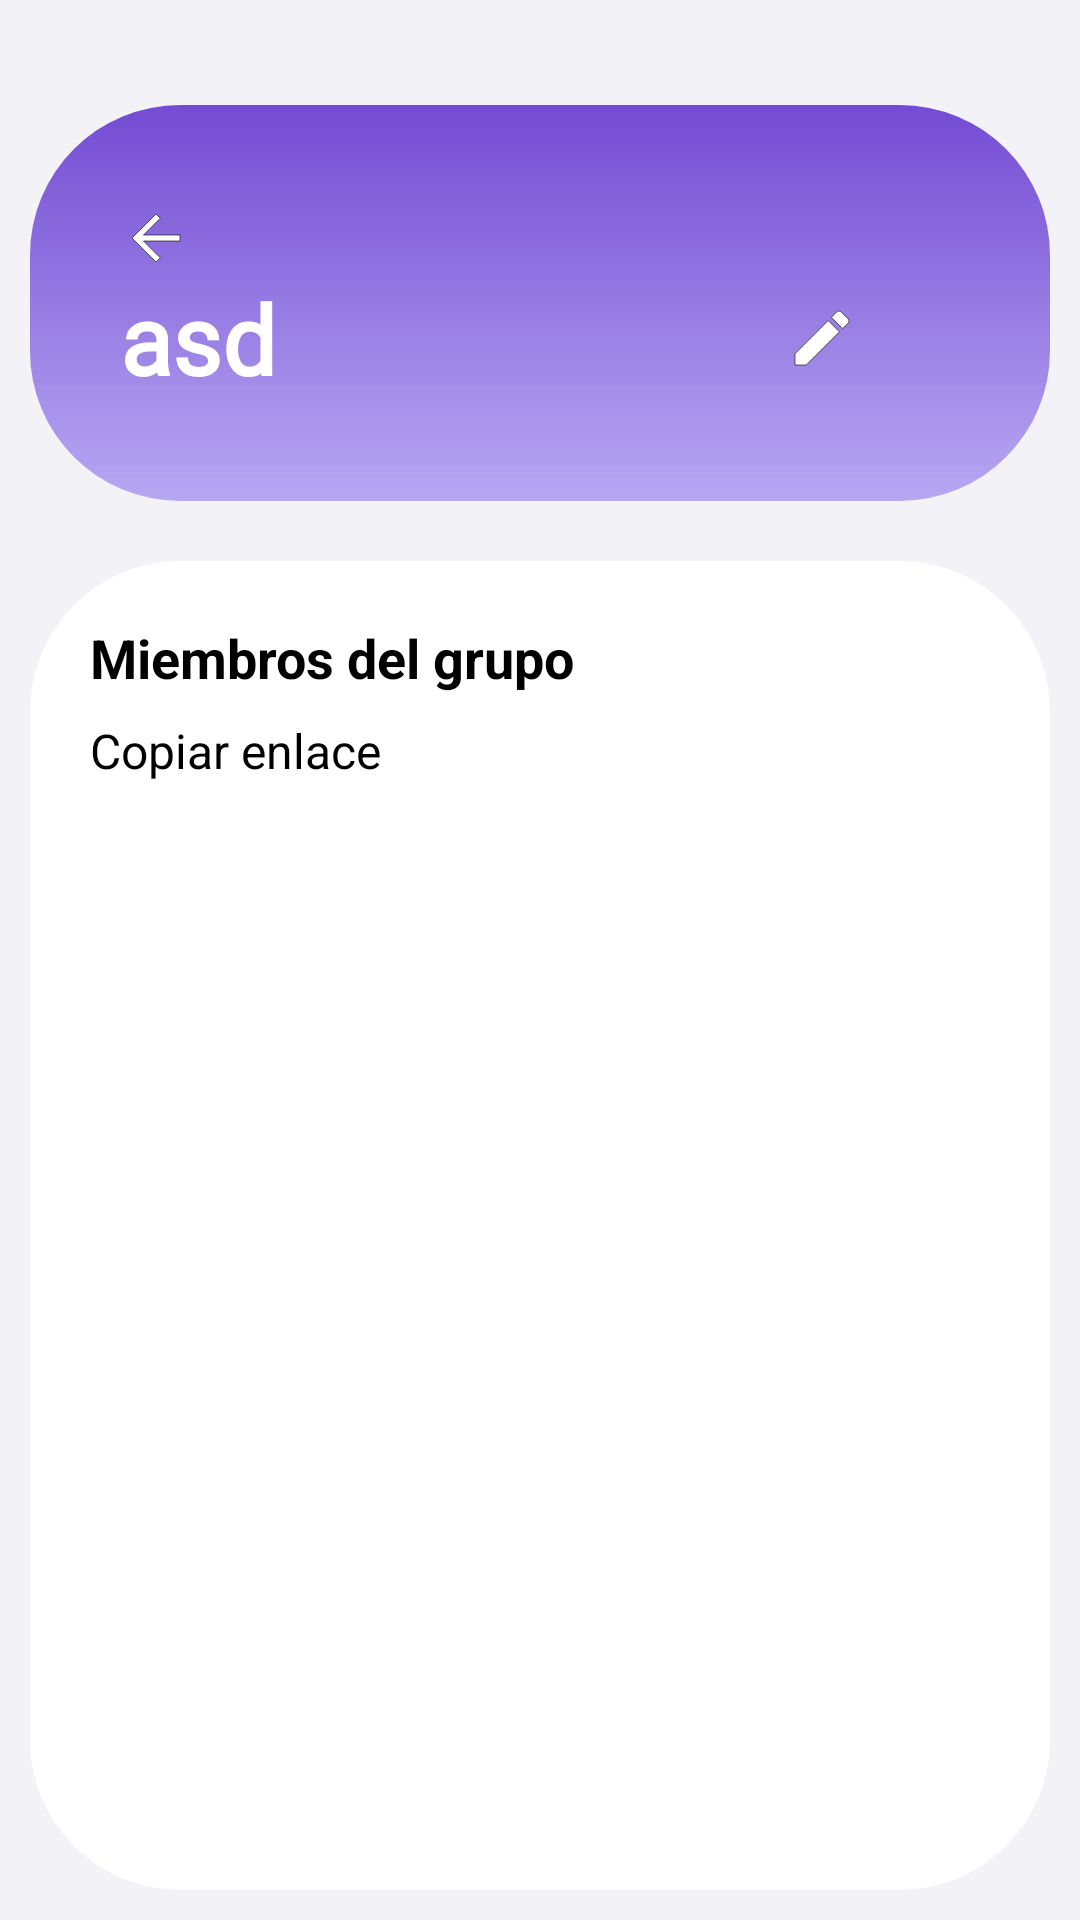

Layout XML and referenced resources for this Android screen:
<!-- AndroidManifest.xml: application theme Theme.TripSplit -->
<!-- res/layout/fragment_editar_grupo.xml -->
<LinearLayout xmlns:android="http://schemas.android.com/apk/res/android"
    android:layout_width="match_parent"
    android:layout_height="match_parent"
    xmlns:app="http://schemas.android.com/apk/res-auto"
    android:orientation="vertical"
    android:paddingTop="25dp"
    android:background="@color/lightGray">

    <LinearLayout
        android:layout_width="match_parent"
        android:layout_height="@dimen/activity_tittle_box_vertical"
        android:layout_margin="10dp"
        android:background="@drawable/gradient_title"
        android:gravity="center_vertical"
        android:orientation="vertical"
        android:paddingStart="30dp"
        android:paddingEnd="16dp">

        <ImageButton
            android:id="@+id/btnBack"
            android:layout_width="wrap_content"
            android:layout_height="wrap_content"
            android:background="?android:attr/selectableItemBackgroundBorderless"
            android:contentDescription="Volver"
            android:src="@drawable/ic_back"/>

        <LinearLayout
            android:layout_width="match_parent"
            android:layout_height="wrap_content"
            android:gravity="center_vertical"
            android:orientation="horizontal">

            <TextView
                android:id="@+id/txtTripTitle"
                android:layout_width="wrap_content"
                android:layout_height="wrap_content"
                android:layout_weight="1"
                android:text="asd "
                android:fontFamily="@font/karla_bold"
                android:textColor="@android:color/white"
                android:textSize="@dimen/title_font_size"
                android:gravity="start"
                android:textStyle="bold" />

            <ImageButton
                android:id="@+id/btnEditGroup"
                android:layout_width="40dp"
                android:layout_height="40dp"
                android:gravity="center"
                android:background="?android:attr/selectableItemBackgroundBorderless"
                android:textStyle="bold"
                android:src="@drawable/ic_edit" />
            <ImageButton
                android:id="@+id/btnDeleteGroup"
                android:layout_width="40dp"
                android:layout_height="40dp"
                android:background="?android:attr/selectableItemBackgroundBorderless"
                android:contentDescription="Eliminar miembro"/>

        </LinearLayout>
    </LinearLayout>

    <LinearLayout
        android:layout_width="match_parent"
        android:layout_height="match_parent"
        android:orientation="vertical"
        android:background="@drawable/rounded_bg"
        android:layout_margin="10dp"
        android:padding="20dp"
        android:paddingStart="20dp"
        android:paddingEnd="16dp">

        <TextView
            android:layout_width="match_parent"
            android:layout_height="wrap_content"
            android:text="Miembros del grupo"
            android:textSize="18sp"
            android:textStyle="bold"
            android:layout_marginBottom="8dp"
            android:textColor="@android:color/black" />

        <TextView
            android:id="@+id/txtCopyLink"
            android:layout_width="wrap_content"
            android:layout_height="wrap_content"
            android:text="Copiar enlace"
            android:clickable="true"
            android:focusable="true"
            android:textColor="@android:color/black"
            android:textSize="16sp"
            android:onClick="onCopyLinkClick"
            android:layout_marginBottom="8dp" />

        <ScrollView
            android:layout_width="match_parent"
            android:layout_height="0dp"
            android:layout_weight="1"
            android:fillViewport="true">

            <LinearLayout
                android:id="@+id/contenedorUsuarios"
                android:layout_width="match_parent"
                android:layout_height="wrap_content"
                android:orientation="vertical"
                android:paddingBottom="16dp" />
        </ScrollView>
            </LinearLayout>
    </LinearLayout>
<!-- resources referenced by this layout -->
<resources>
  <color name="lightGray">#F2F2F7</color>
  <dimen name="activity_tittle_box_vertical">132dp</dimen>
  <dimen name="title_font_size">32sp</dimen>
  <!-- drawable gradient_title (drawable) -->
  <?xml version="1.0" encoding="utf-8"?>
  <layer-list xmlns:android="http://schemas.android.com/apk/res/android">
      <item>
          <shape android:shape="rectangle">
              <gradient
                  android:angle="270"
                  android:startColor="#744BD3"
                  android:endColor="#C2A390F0"/>
              <corners android:radius="50dp"/>
          </shape>
      </item>
  </layer-list>
  <!-- drawable ic_back (drawable) -->
  <vector xmlns:android="http://schemas.android.com/apk/res/android"
      android:width="24dp"
      android:height="24dp"
      android:viewportWidth="24"
      android:viewportHeight="24">
  
    <path
        android:fillColor="#FFFFFF"
        android:strokeColor="#000000"
        android:strokeWidth="0.2"
        android:pathData="M20,11H7.83l5.59,-5.59L12,4l-8,8 8,8 1.41,-1.41L7.83,13H20v-2z"/>
  </vector>
  <!-- drawable ic_edit (drawable) -->
  <vector xmlns:android="http://schemas.android.com/apk/res/android"
      android:width="24dp"
      android:height="24dp"
      android:viewportWidth="24"
      android:viewportHeight="24">
    <path
        android:fillColor="#FFFFFF"
        android:strokeColor="#000000"
        android:strokeWidth="0.2"
        android:pathData="M3,17.25V21h3.75L17.81,9.94l-3.75,-3.75L3,17.25zM20.71,7.04c0.39,-0.39 0.39,-1.02 0,-1.41l-2.34,-2.34c-0.39,-0.39 -1.02,-0.39 -1.41,0l-1.83,1.83 3.75,3.75 1.83,-1.83z"/>
  </vector>
  <!-- drawable rounded_bg (drawable) -->
  <?xml version="1.0" encoding="utf-8"?>
  <shape xmlns:android="http://schemas.android.com/apk/res/android"
      android:shape="rectangle">
      <corners android:radius="50dp"/>
      <solid android:color="@color/white"/>
      <padding android:left="10dp" android:right="10dp"/>
  </shape>
  <style name="Theme.TripSplit" parent="Base.Theme.TripSplit" />
  <color name="white">#FFFFFFFF</color>
  <style name="Base.Theme.TripSplit" parent="Theme.Material3.DayNight.NoActionBar">
          
          <item name="colorPrimary">@color/purple</item> 
          <item name="colorOnPrimary">@android:color/white</item> 
  
          
          <item name="colorSurface">@android:color/black</item>  
  
          
          <item name="colorSecondary">@color/purple</item>
          <item name="colorOnSecondary">@android:color/black</item>
      </style>
  <color name="purple">#6F4FC8</color>
</resources>
